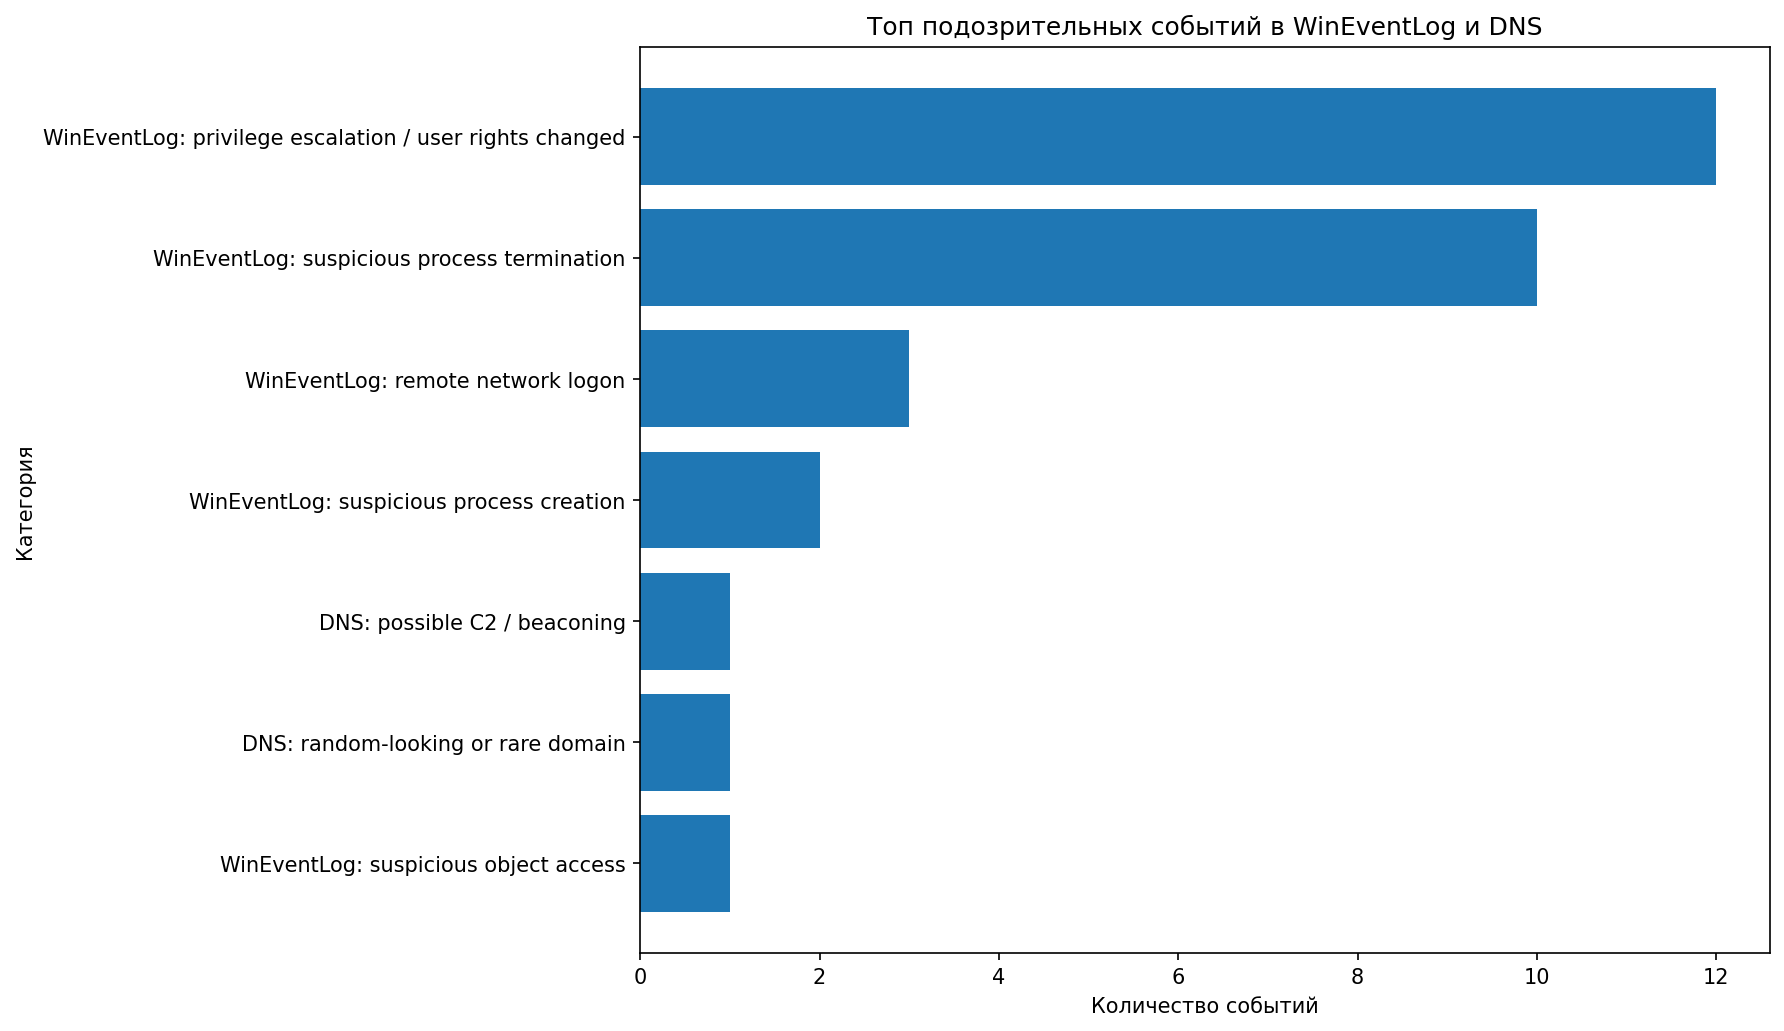

Source data for this figure (header and first rows):
Category, Count
WinEventLog: privilege escalation / user…, 12
WinEventLog: suspicious process terminat…, 10
WinEventLog: remote network logon, 3
WinEventLog: suspicious process creation, 2
DNS: possible C2 / beaconing, 1
DNS: random-looking or rare domain, 1
WinEventLog: suspicious object access, 1
